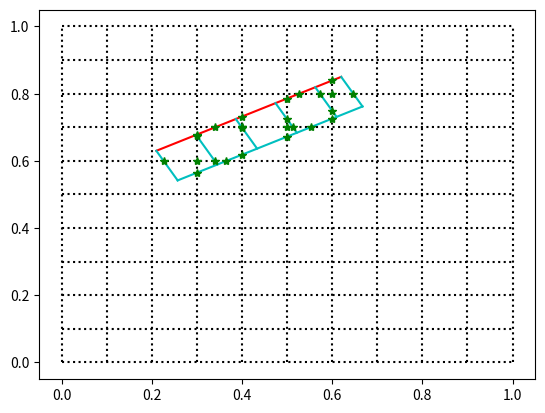

Write the Python code that produced this figure.
### getting hboxes in 2D ###

### for one cell first: setup is large enough grid, barrier that crosses it at any angle
### task: get one hbox normal to barrier on one side

# import setup:
import numpy as np
import matplotlib.pyplot as plt
import math

# physical grid setup: (also input for making function later)
xe = np.linspace(0,1,num=11)  # x grid edges
dx = xe[1]-xe[0]
xc = xe + dx/2
xc = xc[:-1]  # x grid centers
ye = np.linspace(0,1,num=11) # y grid edges
dy = ye[1] - ye[0]
yc = ye + dy/2
yc = yc[:-1] # y grid centers

# barrier parameters:
wall_height = 2 # above sea level
# indices and coordinates for start of barrier and end of barrier (x_i,y_j)
i_0 = 2 # input for making function later
j_0 = 6 # input
i_e = 6 # input
j_e = 8 # input
i_0_p = i_0
i_0_t = i_0
j_0_p = j_0
j_0_t = j_0
x_0 = xe[i_0]+0.1*dx # input
y_0 = ye[j_0]+0.3*dy # input
x_e = xe[i_e]+0.2*dx # input
y_e = ye[j_e]+0.5*dy # input


# get length of barrier:
L = np.sqrt((x_e-x_0)**2 + (y_e-y_0)**2)
theta = np.arctan((y_e-y_0)/(x_e-x_0))
m = math.ceil(L/dx) # total number of single hboxes on one side of barrier

# grid on the barrier:
# the edges (i.e. top vertices of hboxes)
we = np.zeros((2,m+1))
wc = np.zeros((2,m))
for i in range(m):
    we[0,i] = x_0 + i*np.cos(theta)*dx
    we[1,i] = y_0 + i*np.sin(theta)*dy
we[0,-1] = x_e
we[1,-1] = y_e
for i in range(m):
    wc[0,i] = 0.5*(we[0,i+1]+we[0,i])
    wc[1,i] =0.5*(we[1,i+1]+we[1,i])


# vertices of hboxes, loop by number of hboxes
ver_hbox = np.zeros((2,2*(m+1))) #fewer than 4*m because one is joined to next one
count = range(2*(m+1))
even = [num for num in count if num % 2 == 0]
odd = [num for num in count if num % 2 != 0]
ver_hbox[:,np.asarray(even)] = we
odd = np.asarray(odd)
even = np.asarray(even)
for i in range(m+1):

    ver_hbox[0,2*i+1] = we[0,i]+dx*np.cos(np.pi/2- theta)
    ver_hbox[1,2*i+1] = we[1,i]-dy*np.sin(np.pi/2-theta)

d1=[(ver_hbox[0,1]-ver_hbox[0,0]),(ver_hbox[1,1]-ver_hbox[1,0])]
d2 = [(ver_hbox[0,2]-ver_hbox[0,0]),(ver_hbox[1,2]-ver_hbox[1,0])]
print(np.dot(d1,d2))

# bottom first edge:
we_1 = ver_hbox[:,odd]
wc_1 = np.zeros((2,m))
for i in range(m):
    wc_1[0,i] = 0.5*(we_1[0,i+1]+we_1[0,i])
    wc_1[1,i] =0.5*(we_1[1,i+1]+we_1[1,i])
# hbox centers:
hbox_cen = np.zeros((2,m))
for i in range(m):
    hbox_cen[0,i] = 0.5*(wc[0,i]+wc_1[0,i])
    hbox_cen[1,i] = 0.5*(wc_1[1,i]+wc[1,i])

# find intersection of hbox edges with physical grid edges
vertical = False
if x_e-x_0 != 0:
    slope_bar = (y_e-y_0)/(x_e-x_0)
else:
    vertical = True

# index and coordinate for start of bottom edge of hbox one h-dist away
x_1= ver_hbox[0,1]
y_1 = ver_hbox[1,1]
i_1 = i_0 + int(np.sign(slope_bar)*int(xe[i_0]>x_1)) + int(np.sign(slope_bar)*int(xe[i_0+1]<x_1))
j_1 = j_0  - int(ye[j_0]>y_1) + int(ye[j_0+1]<y_1)
print("HEREE",i_1,j_1)

if slope_bar < 0:
    ## for normal edges
    i_chk = np.asarray([-1,0,1])
    j_chk = np.asarray([-1,0])

    intersect=[]
    for k in range(m+1):
        xrange = sorted([ver_hbox[0,2*k] , ver_hbox[0,2*k+1]], key = lambda x:float(x))
        yrange = sorted([ver_hbox[1,2*k] , ver_hbox[1,2*k+1]], key = lambda x:float(x))
        #(j_0)
        i_range = i_0_t + i_chk
        j_range = j_0_t + j_chk
        if any(index >= len(xe)  for index in i_range):
            #("here")
            i_range = np.asarray([len(xe)-2, len(xe)-1])
        if any(index < 0 for index in j_range) and slope_bar < 0:
            j_range = np.asarray([0,1])
        elif any(index >= len(ye) for index in j_range) and slope_bar > 0 :
            j_range = np.asarray([len(ye)-2,len(ye)-1])
        for index in i_range:
            #(xe[index])
            if xe[index] < xrange[1] and xe[index] > xrange[0]:
                dist_x = xrange[1] - xe[index]
                dist_y = dist_x * np.tan(np.pi/2 - (np.pi-theta))
                intersect.append([xe[index],yrange[1]-dist_y])

        for index in j_range:
            #(ye[index])
            if ye[index] < yrange[1] and ye[index] > yrange[0]:
                dist_y = yrange[1] - ye[index]
                dist_x =  dist_y /np.tan(np.pi/2 - (np.pi-theta))
                intersect.append([xrange[1]-dist_x, ye[index]])



        if k == m:
            break
        i_0_t += int(xe[i_0_t+1]<ver_hbox[0,2*(k+1)])
        j_0_t += int(np.sign(slope_bar)*int(ye[j_0_t+1]<ver_hbox[1,2*(k+1)])) + int(np.sign(slope_bar)*int(ye[j_0_t]>ver_hbox[1,2*(k+1)]))
        ## for parallel edges:
    for k in range(m):
        xrange = sorted([ver_hbox[0,2*k] , ver_hbox[0,2*k+2]], key = lambda x:float(x))
        xrange2 = sorted([ver_hbox[0,2*k+1] , ver_hbox[0,2*k+3]], key = lambda x:float(x))
        yrange = sorted([ver_hbox[1,2*k] , ver_hbox[1,2*k+2]], key = lambda x:float(x))
        yrange2 = sorted([ver_hbox[1,2*k+1] , ver_hbox[1,2*k+3]], key = lambda x:float(x))

        #(j_0_p)
        i_range = i_0_p + i_chk
        j_range = j_0_p + j_chk
        if any(index >= len(xe)  for index in i_range):
            #("here")
            i_range = np.asarray([len(xe)-2, len(xe)-1])
        if any(index < 0 for index in j_range) and slope_bar < 0:
            j_range = np.asarray([0,1])
        elif any(index >= len(ye) for index in j_range) and slope_bar > 0 :
            j_range = np.asarray([len(ye)-2,len(ye)-1])
        for index in i_range:
            #(xe[index])
            if xe[index] < xrange[1] and xe[index] > xrange[0]:
                dist_x = xrange[1] - xe[index]
                dist_y = dist_x * np.tan(np.pi-theta)
                intersect.append([xe[index],yrange[0]+dist_y])

        for index in j_range:
            #(ye[index])
            if ye[index] < yrange[1] and ye[index] > yrange[0]:
                dist_y = yrange[1] - ye[index]
                dist_x =  dist_y /np.tan((np.pi-theta))
                intersect.append([xrange[0]+dist_x, ye[index]])


        i_0_p += int(xe[i_0_p+1]<ver_hbox[0,2*(k+1)])
        j_0_p += int(np.sign(slope_bar)*int(ye[j_0_p+1]<ver_hbox[1,2*(k+1)])) + int(np.sign(slope_bar)*int(ye[j_0_p]>ver_hbox[1,2*(k+1)]))
        print("top",i_0_p,j_0_p)

        i_range2 = i_1 + i_chk
        j_range2 = j_1 + j_chk
        if any(index >= len(xe)  for index in i_range2):
            #("here")
            i_range2 = np.asarray([len(xe)-2, len(xe)-1])
        if any(index < 0 for index in j_range2) and slope_bar < 0:
            j_range2 = np.asarray([0,1])
        elif any(index >= len(ye) for index in j_range2) and slope_bar > 0 :
            j_range2 = np.asarray([len(ye)-2,len(ye)-1])
        for index in i_range2:
            #(xe[index])
            if xe[index] < xrange2[1] and xe[index] > xrange2[0]:
                dist_x2 = xrange2[1] - xe[index]
                dist_y2 = dist_x2 * np.tan(np.pi-theta)
                intersect.append([xe[index],yrange2[0]+dist_y2])

        for index in j_range2:
            #(ye[index])
            if ye[index] < yrange2[1] and ye[index] > yrange2[0]:
                dist_y2 = yrange2[1] - ye[index]
                dist_x2 =  dist_y2 /np.tan((np.pi-theta))
                intersect.append([xrange2[0]+dist_x2, ye[index]])
        if k == m-1:
            break
        i_1 += int(xe[i_1+1]<ver_hbox[0,2*k+3])
        j_1 += int(np.sign(slope_bar)*int(ye[j_1+1]<ver_hbox[1,2*k+3])) + int(np.sign(slope_bar)*int(ye[j_1]>ver_hbox[1,2*k+3]))
        print("bottom",i_1,j_1)
    ## phys vertices inside hbox:
    i_h = i_0 + int(np.sign(slope_bar)*int(xe[i_0]>hbox_cen[0,0])) + int(np.sign(slope_bar)*int(xe[i_0+1]<hbox_cen[0,0]))
    j_h = j_0  - int(ye[j_0]>hbox_cen[1,0]) + int(ye[j_0+1]<hbox_cen[1,0])
    print(i_h,j_h)
    for k in range(m):
        cands = np.zeros((2,4))
        cands[0,:] = np.asarray([xe[i_h],xe[i_h],xe[i_h+1],xe[i_h+1]])
        cands[1,:] = np.asarray([ye[j_h],ye[j_h+1],ye[j_h],ye[j_h+1]])
        cen_x = hbox_cen[0,k]
        cen_y = hbox_cen[1,k]
        # rhombus corners
        A = ver_hbox[:,2*k]
        B = ver_hbox[:,2*k+1]
        D = ver_hbox[:,2*k+2]
        C = ver_hbox[:,2*k+3]
        a = 0.5*np.sqrt((A[0]-C[0])**2 + (A[1]-C[1])**2)
        b = 0.5*np.sqrt((B[0]-D[0])**2 + (B[1]-D[1])**2)
        U = (C-A)/(2*a)
        V = (D-B)/(2*b)
        Q = np.asarray([cen_x,cen_y])
        for l in range(4):
            P = np.asarray([cands[0,l],cands[1,l]])
            W = P-Q
            if abs(np.dot(W,U)) /a + abs(np.dot(W,V)) / b <= 1:
                intersect.append([cands[0,l],cands[1,l]])
                print(l, cen_x,cen_y,cands[0,l],cands[1,l])
        if k==m-1:
            break
        i_h += -int(xe[i_h]>hbox_cen[0,k+1]) +int(xe[i_h+1]<hbox_cen[0,k+1])
        j_h +=int(ye[j_h+1]<hbox_cen[1,k+1])- int(ye[j_h]>hbox_cen[1,k+1])
        print(i_h,j_h)
    last_mid_x = 0.5*(ver_hbox[0,-2] + ver_hbox[0,-1])
    last_mid_y = 0.5*(ver_hbox[1,-2] + ver_hbox[1,-1])
    intersection = np.asarray(intersect)
    print(last_mid_x,intersection[-1,0])

    if intersection[-1,0] > last_mid_x:
        print("here!!!!!")
        intersect.pop()
        intersection = np.asarray(intersect)
print(slope_bar)

##################################################33
if slope_bar > 0:

    print("here")
    ###########################################
    ##                                       ##
    ##                                       ##
    ## for normal edges                      ##
    i_chk = np.asarray([0,1])
    j_chk = np.asarray([0,1])
    j_chk2 = np.asarray([-1,0,1])

    intersect=[]
    for k in range(m+1):
        xrange = sorted([ver_hbox[0,2*k] , ver_hbox[0,2*k+1]], key = lambda x:float(x))
        yrange = sorted([ver_hbox[1,2*k] , ver_hbox[1,2*k+1]], key = lambda x:float(x))
        #(j_0)
        i_range = i_0_t + i_chk
        j_range = j_0_t + j_chk2

        if any(index >= len(xe)  for index in i_range):
            #("here")
            i_range = np.asarray([len(xe)-2, len(xe)-1])
        if any(index < 0 for index in j_range) and slope_bar < 0:
            j_range = np.asarray([0,1])
        elif any(index >= len(ye) for index in j_range) and slope_bar > 0 :
            j_range = np.asarray([len(ye)-2,len(ye)-1])
        for index in i_range:
            #(xe[index])
            if xe[index] < xrange[1] and xe[index] > xrange[0]:
                dist_x = abs(xrange[0] - xe[index])
                dist_y = abs(dist_x /np.tan(theta))
                intersect.append([xe[index],yrange[1]-dist_y])

        for index in j_range:
            #(ye[index])
            if ye[index] < yrange[1] and ye[index] > yrange[0]:
                dist_y = abs(yrange[1] - ye[index])
                dist_x =  abs(np.tan(theta)*dist_y)
                intersect.append([xrange[0]+dist_x, ye[index]])



        if k == m:
            break
        i_0_t += int(xe[i_0_t+1]<ver_hbox[0,2*(k+1)])
        j_0_t += int(np.sign(slope_bar)*int(ye[j_0_t+1]<ver_hbox[1,2*(k+1)])) + int(np.sign(slope_bar)*int(ye[j_0_t]>ver_hbox[1,2*(k+1)]))
        print("I,J",i_0_t,j_0_t)
        print("IRANGE,JRANGE",i_range,j_range)
    ##################################
    ## for parallel edges:
    ###################################
    for k in range(m):
        xrange = sorted([ver_hbox[0,2*k] , ver_hbox[0,2*k+2]], key = lambda x:float(x))
        xrange2 = sorted([ver_hbox[0,2*k+1] , ver_hbox[0,2*k+3]], key = lambda x:float(x))
        yrange = sorted([ver_hbox[1,2*k] , ver_hbox[1,2*k+2]], key = lambda x:float(x))
        yrange2 = sorted([ver_hbox[1,2*k+1] , ver_hbox[1,2*k+3]], key = lambda x:float(x))

        #(j_0_p)
        i_range = i_0_p + i_chk
        j_range = j_0_p + j_chk
        if any(index >= len(xe)  for index in i_range):
            #("here")
            i_range = np.asarray([len(xe)-2, len(xe)-1])
        if any(index < 0 for index in j_range) and slope_bar < 0:
            j_range = np.asarray([0,1])
        elif any(index >= len(ye) for index in j_range) and slope_bar > 0 :
            j_range = np.asarray([len(ye)-2,len(ye)-1])
        for index in i_range:
            #(xe[index])
            if xe[index] < xrange[1] and xe[index] > xrange[0]:
                dist_x = abs(xrange[0] - xe[index])
                dist_y = dist_x * np.tan(theta)
                intersect.append([xe[index],yrange[0]+dist_y])

        for index in j_range:
            #(ye[index])
            if ye[index] < yrange[1] and ye[index] > yrange[0]:
                dist_y = abs(yrange[0] - ye[index])
                dist_x =  dist_y /np.tan((theta))
                intersect.append([xrange[0]+dist_x, ye[index]])


        i_0_p += int(xe[i_0_p+1]<ver_hbox[0,2*(k+1)])
        j_0_p += int(np.sign(slope_bar)*int(ye[j_0_p+1]<ver_hbox[1,2*(k+1)])) + int(np.sign(slope_bar)*int(ye[j_0_p]>ver_hbox[1,2*(k+1)]))
        print("top",i_0_p,j_0_p)

        i_range2 = i_1 + i_chk
        j_range2 = j_1 + j_chk
        if any(index >= len(xe)  for index in i_range2):
            #("here")
            i_range2 = np.asarray([len(xe)-2, len(xe)-1])
        if any(index < 0 for index in j_range2) and slope_bar < 0:
            j_range2 = np.asarray([0,1])
        elif any(index >= len(ye) for index in j_range2) and slope_bar > 0 :
            j_range2 = np.asarray([len(ye)-2,len(ye)-1])
        for index in i_range2:
            #(xe[index])
            if xe[index] < xrange2[1] and xe[index] > xrange2[0]:
                dist_x2 = abs(xrange2[0] - xe[index])
                dist_y2 = dist_x2 * np.tan(theta)
                intersect.append([xe[index],yrange2[0]+dist_y2])

        for index in j_range2:
            #(ye[index])
            if ye[index] < yrange2[1] and ye[index] > yrange2[0]:
                dist_y2 = abs(yrange2[0] - ye[index])
                dist_x2 =  dist_y2 /np.tan((theta))
                intersect.append([xrange2[0]+dist_x2, ye[index]])
        if k == m-1:
            break
        i_1 += int(xe[i_1+1]<ver_hbox[0,2*k+3])
        j_1 += int(np.sign(slope_bar)*int(ye[j_1+1]<ver_hbox[1,2*k+3])) + int(np.sign(slope_bar)*int(ye[j_1]>ver_hbox[1,2*k+3]))
        print("bottom",i_1,j_1)

    ## phys vertices inside hbox:
    i_h = i_0 + int(np.sign(slope_bar)*int(xe[i_0]>hbox_cen[0,0])) + int(np.sign(slope_bar)*int(xe[i_0+1]<hbox_cen[0,0]))
    j_h = j_0  - int(ye[j_0]>hbox_cen[1,0]) + int(ye[j_0+1]<hbox_cen[1,0])
    print(i_h,j_h)
    for k in range(m):
        cands = np.zeros((2,4))
        cands[0,:] = np.asarray([xe[i_h],xe[i_h],xe[i_h+1],xe[i_h+1]])
        cands[1,:] = np.asarray([ye[j_h],ye[j_h+1],ye[j_h],ye[j_h+1]])
        cen_x = hbox_cen[0,k]
        cen_y = hbox_cen[1,k]
        # rhombus corners
        A = ver_hbox[:,2*k]
        B = ver_hbox[:,2*k+1]
        D = ver_hbox[:,2*k+2]
        C = ver_hbox[:,2*k+3]
        a = 0.5*np.sqrt((A[0]-C[0])**2 + (A[1]-C[1])**2)
        b = 0.5*np.sqrt((B[0]-D[0])**2 + (B[1]-D[1])**2)
        U = (C-A)/(2*a)
        V = (D-B)/(2*b)
        Q = np.asarray([cen_x,cen_y])
        for l in range(4):
            P = np.asarray([cands[0,l],cands[1,l]])
            W = P-Q
            if abs(np.dot(W,U)) /a + abs(np.dot(W,V)) / b <= 1:
                intersect.append([cands[0,l],cands[1,l]])
                print(l, cen_x,cen_y,cands[0,l],cands[1,l])
        if k==m-1:
            break
        i_h += -int(xe[i_h]>hbox_cen[0,k+1]) +int(xe[i_h+1]<hbox_cen[0,k+1])
        j_h +=int(ye[j_h+1]<hbox_cen[1,k+1])- int(ye[j_h]>hbox_cen[1,k+1])
        print(i_h,j_h)
    last_mid_x = 0.5*(ver_hbox[0,-2] + ver_hbox[0,-1])
    last_mid_y = 0.5*(ver_hbox[1,-2] + ver_hbox[1,-1])
    intersection = np.asarray(intersect)
    print(last_mid_x,intersection[-1,0])

    if intersection[-1,0] > last_mid_x:
        print("here!!!!!")
        intersect.pop()
        intersection = np.asarray(intersect)
print(intersection)








## PLOTTING ##
plt.figure()
xeg, yeg = np.meshgrid(xe,ye)
plt.plot(xeg,yeg,'k:')
plt.plot(yeg,xeg,'k:')
plt.plot(np.linspace(x_0,x_e), np.tan(theta)*np.linspace(x_0,x_e) + (y_e - np.tan(theta)*x_e),'r')
plt.plot(ver_hbox[0,np.asarray(odd)],ver_hbox[1,np.asarray(odd)],'c')
for i in range(m+1):
    plt.plot(ver_hbox[0,[2*i,2*i+1]],ver_hbox[1,[2*i,2*i+1]],'c')
for k in range(len(intersection[:,1])):
    plt.plot(intersection[k,0],intersection[k,1],'g*')
# plt.plot(wc[0,:],wc[1,:],'k*')
# plt.plot(wc_1[0,:],wc_1[1,:],'k*')
# plt.plot(hbox_cen[0,:],hbox_cen[1,:],'k*')
plt.show()
